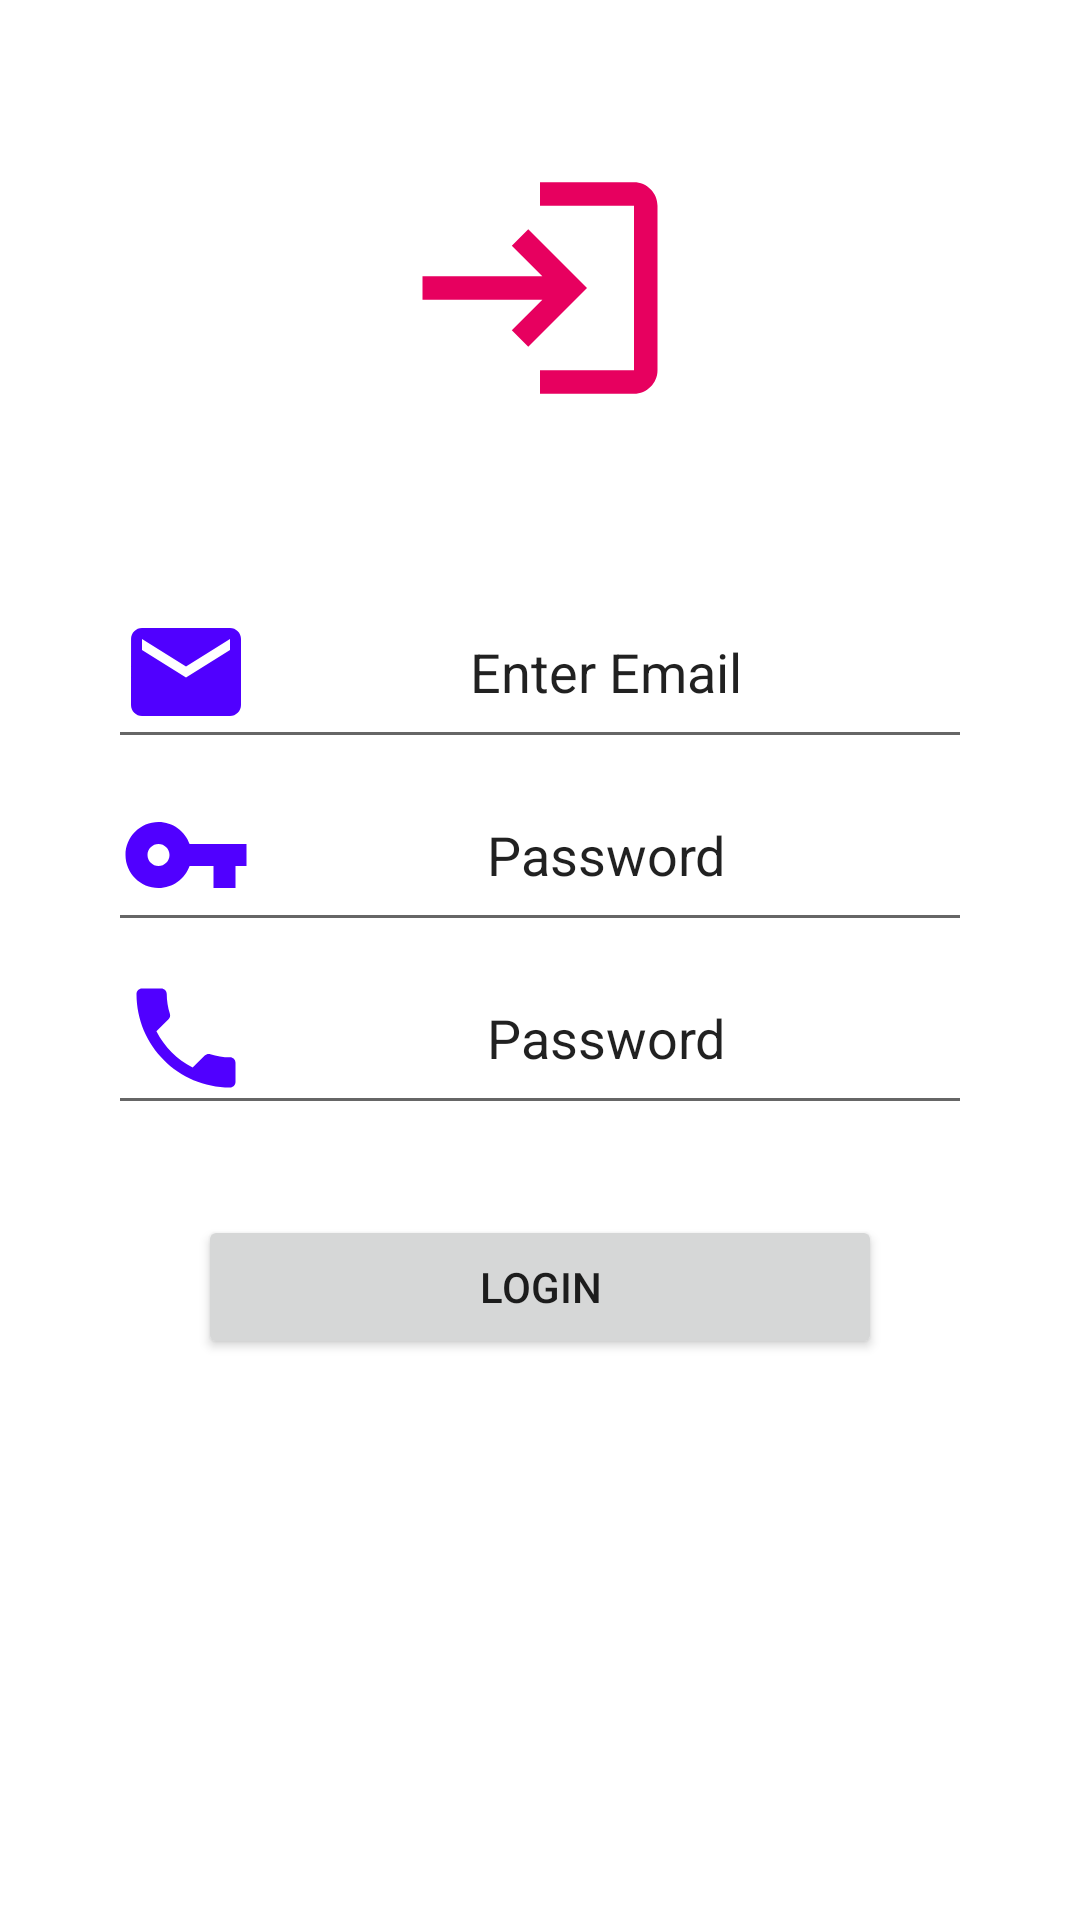

Android layout source for this screen:
<!-- AndroidManifest.xml: application theme Theme.ConstarintLayoutExamples -->
<!-- res/layout/complex_registration_form.xml -->
<?xml version="1.0" encoding="utf-8"?>
<androidx.constraintlayout.widget.ConstraintLayout xmlns:android="http://schemas.android.com/apk/res/android"
    xmlns:app="http://schemas.android.com/apk/res-auto"
    android:layout_width="match_parent"
    android:layout_height="match_parent">

    <androidx.appcompat.widget.AppCompatImageView
        android:layout_width="wrap_content"
        android:layout_height="wrap_content"
        android:src="@drawable/ic_baseline_login_24"
        app:layout_constraintBottom_toTopOf="@id/guideline_top"
        app:layout_constraintEnd_toEndOf="parent"
        app:layout_constraintStart_toStartOf="parent"
        app:layout_constraintTop_toTopOf="parent" />

    <androidx.appcompat.widget.AppCompatEditText
        android:id="@+id/edt_email"
        android:layout_width="0dp"
        android:layout_height="wrap_content"
        android:drawableStart="@drawable/ic_baseline_email_24"
        android:gravity="center"
        android:text="@string/email"
        app:layout_constraintEnd_toStartOf="@id/guideline_right"
        app:layout_constraintStart_toEndOf="@id/guideline_left"
        app:layout_constraintTop_toBottomOf="@+id/guideline_top" />

    <androidx.appcompat.widget.AppCompatEditText
        android:id="@+id/edt_password"
        android:layout_width="0dp"
        android:layout_height="wrap_content"
        android:drawableStart="@drawable/ic_baseline_vpn_key_24"
        android:gravity="center"
        android:text="@string/password"
        app:layout_constraintEnd_toStartOf="@id/guideline_right"
        app:layout_constraintStart_toEndOf="@id/guideline_left"
        app:layout_constraintTop_toBottomOf="@+id/edt_email" />

    <androidx.appcompat.widget.AppCompatEditText
        android:id="@+id/edt_mobile"
        android:layout_width="0dp"
        android:layout_height="wrap_content"
        android:drawableStart="@drawable/ic_baseline_phone_24"
        android:gravity="center"
        android:text="@string/password"
        app:layout_constraintEnd_toStartOf="@id/guideline_right"
        app:layout_constraintStart_toEndOf="@id/guideline_left"
        app:layout_constraintTop_toBottomOf="@+id/edt_password" />

    <Button
        android:layout_width="0dp"
        android:layout_height="wrap_content"
        android:layout_margin="@dimen/large_text_size"
        android:text="@string/login"
        app:layout_constraintEnd_toStartOf="@id/guideline_right"
        app:layout_constraintStart_toEndOf="@id/guideline_left"
        app:layout_constraintTop_toBottomOf="@+id/edt_mobile" />

    <androidx.constraintlayout.widget.Guideline
        android:id="@+id/guideline_top"
        android:layout_width="wrap_content"
        android:layout_height="wrap_content"
        android:orientation="horizontal"
        app:layout_constraintGuide_percent="0.3" />

    <androidx.constraintlayout.widget.Guideline
        android:id="@+id/guideline_bottom"
        android:layout_width="wrap_content"
        android:layout_height="wrap_content"
        android:orientation="horizontal"
        app:layout_constraintGuide_percent="0.7" />

    <androidx.constraintlayout.widget.Guideline
        android:id="@+id/guideline_left"
        android:layout_width="wrap_content"
        android:layout_height="wrap_content"
        android:orientation="vertical"
        app:layout_constraintGuide_percent="0.1" />


    <androidx.constraintlayout.widget.Guideline
        android:id="@+id/guideline_right"
        android:layout_width="wrap_content"
        android:layout_height="wrap_content"
        android:orientation="vertical"
        app:layout_constraintGuide_percent="0.9" />

</androidx.constraintlayout.widget.ConstraintLayout>
<!-- resources referenced by this layout -->
<resources>
  <dimen name="large_text_size">30sp</dimen>
  <!-- drawable ic_baseline_email_24 (drawable) -->
  <vector android:height="44dp" android:tint="#5000FF"
      android:viewportHeight="24" android:viewportWidth="24"
      android:width="44dp" xmlns:android="http://schemas.android.com/apk/res/android">
      <path android:fillColor="@android:color/white" android:pathData="M20,4L4,4c-1.1,0 -1.99,0.9 -1.99,2L2,18c0,1.1 0.9,2 2,2h16c1.1,0 2,-0.9 2,-2L22,6c0,-1.1 -0.9,-2 -2,-2zM20,8l-8,5 -8,-5L4,6l8,5 8,-5v2z"/>
  </vector>
  <!-- drawable ic_baseline_login_24 (drawable) -->
  <vector android:height="94dp" android:tint="#E7005F"
      android:viewportHeight="24" android:viewportWidth="24"
      android:width="94dp" xmlns:android="http://schemas.android.com/apk/res/android">
      <path android:fillColor="@android:color/white" android:pathData="M11,7L9.6,8.4l2.6,2.6H2v2h10.2l-2.6,2.6L11,17l5,-5L11,7zM20,19h-8v2h8c1.1,0 2,-0.9 2,-2V5c0,-1.1 -0.9,-2 -2,-2h-8v2h8V19z"/>
  </vector>
  <!-- drawable ic_baseline_phone_24 (drawable) -->
  <vector android:height="44dp" android:tint="#5000FF"
      android:viewportHeight="24" android:viewportWidth="24"
      android:width="44dp" xmlns:android="http://schemas.android.com/apk/res/android">
      <path android:fillColor="@android:color/white" android:pathData="M6.62,10.79c1.44,2.83 3.76,5.14 6.59,6.59l2.2,-2.2c0.27,-0.27 0.67,-0.36 1.02,-0.24 1.12,0.37 2.33,0.57 3.57,0.57 0.55,0 1,0.45 1,1V20c0,0.55 -0.45,1 -1,1 -9.39,0 -17,-7.61 -17,-17 0,-0.55 0.45,-1 1,-1h3.5c0.55,0 1,0.45 1,1 0,1.25 0.2,2.45 0.57,3.57 0.11,0.35 0.03,0.74 -0.25,1.02l-2.2,2.2z"/>
  </vector>
  <!-- drawable ic_baseline_vpn_key_24 (drawable) -->
  <vector android:height="44dp" android:tint="#5000FF"
      android:viewportHeight="24" android:viewportWidth="24"
      android:width="44dp" xmlns:android="http://schemas.android.com/apk/res/android">
      <path android:fillColor="@android:color/white" android:pathData="M12.65,10C11.83,7.67 9.61,6 7,6c-3.31,0 -6,2.69 -6,6s2.69,6 6,6c2.61,0 4.83,-1.67 5.65,-4H17v4h4v-4h2v-4H12.65zM7,14c-1.1,0 -2,-0.9 -2,-2s0.9,-2 2,-2 2,0.9 2,2 -0.9,2 -2,2z"/>
  </vector>
  <string name="email">Enter Email</string>
  <string name="login">Login</string>
  <string name="password">Password</string>
  <style name="Theme.ConstarintLayoutExamples" parent="Theme.MaterialComponents.DayNight.DarkActionBar">
          
          <item name="colorPrimary">@color/purple_500</item>
          <item name="colorPrimaryVariant">@color/purple_700</item>
          <item name="colorOnPrimary">@color/white</item>
          
          <item name="colorSecondary">@color/teal_200</item>
          <item name="colorSecondaryVariant">@color/teal_700</item>
          <item name="colorOnSecondary">@color/black</item>
          
          <item name="android:statusBarColor" tools:targetApi="l">?attr/colorPrimaryVariant</item>
          
      </style>
  <!-- not gathered from this repository: default colours our renderer supplied (Android Studio template values) -->
  <color name="purple_500">#FF6200EE</color>
  <color name="purple_700">#FF3700B3</color>
  <color name="teal_200">#FF03DAC5</color>
  <color name="teal_700">#FF018786</color>
  <color name="black">#FF000000</color>
  <color name="white">#FFFFFFFF</color>
</resources>
